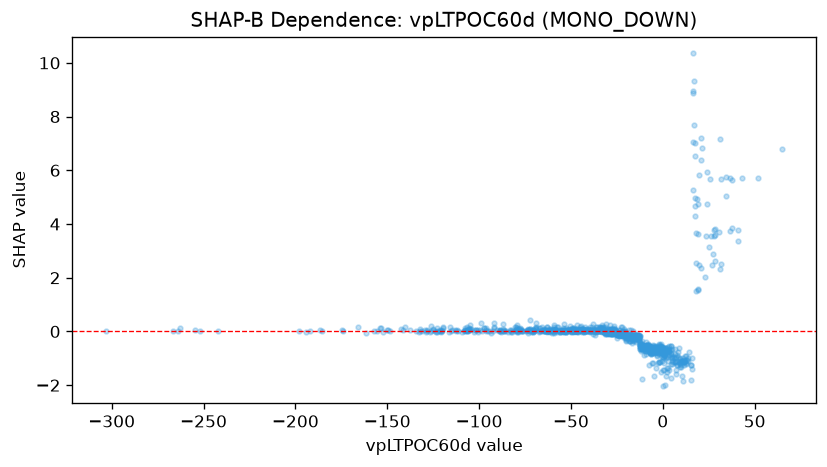

Data behind this chart, as committed beside it:
feature_value, shap_value
-93.64, -0.07353
-105.1, 0.07644
-120.6, -0.03451
-100.4, 0.05038
-27.63, 0.01741
-21.79, -0.01357
-23.08, -0.05407
-36.8, -0.1202
-15.18, -0.1289
-16.84, -0.1431
-28.73, -0.0195
-44.31, 0.02953
-64.22, 0.01762
-36.67, 0.06784
-42.99, -0.02566
-32.42, 0.0545
-27.13, 0.07566
-57.79, 0.1599
-58.98, -0.07073
-27.43, 0.02407
-33.31, -0.01202
-25.66, -0.03567
-28.56, 0.01524
-42.16, 0.01738
-42.38, 0.01294
-15.7, -0.2395
-21.78, -0.04319
-26.93, -0.05242
-34.08, 0.02693
-50.59, 0.1985
-47.53, 0.02097
-62.58, 0.03498
-29.7, -0.05231
-30.66, -0.02835
-68.93, 0.07859
-86.64, 0.04596
-33.29, 0.09831
-8.768, -0.6352
-38.08, -0.0792
-11.08, -0.5998
-11.8, -0.5498
-19.87, -0.3458
-19.69, -0.2197
-46.2, 0.01446
-54.73, 0.01729
-70.49, 0.05956
-24.2, -0.1117
-24.07, -0.121
-28.66, 0.019
-49.52, -0.01838
-76.6, 0.0103
-76.99, 0.06504
-58.42, 0.06237
-116.2, -0.03755
-50.2, 0.05077
-166.1, 0.1533
-266.7, 0.008962
-90.22, 0.06473
-39.07, 0.06991
-48.18, 0.06791
... 1,046 more rows
